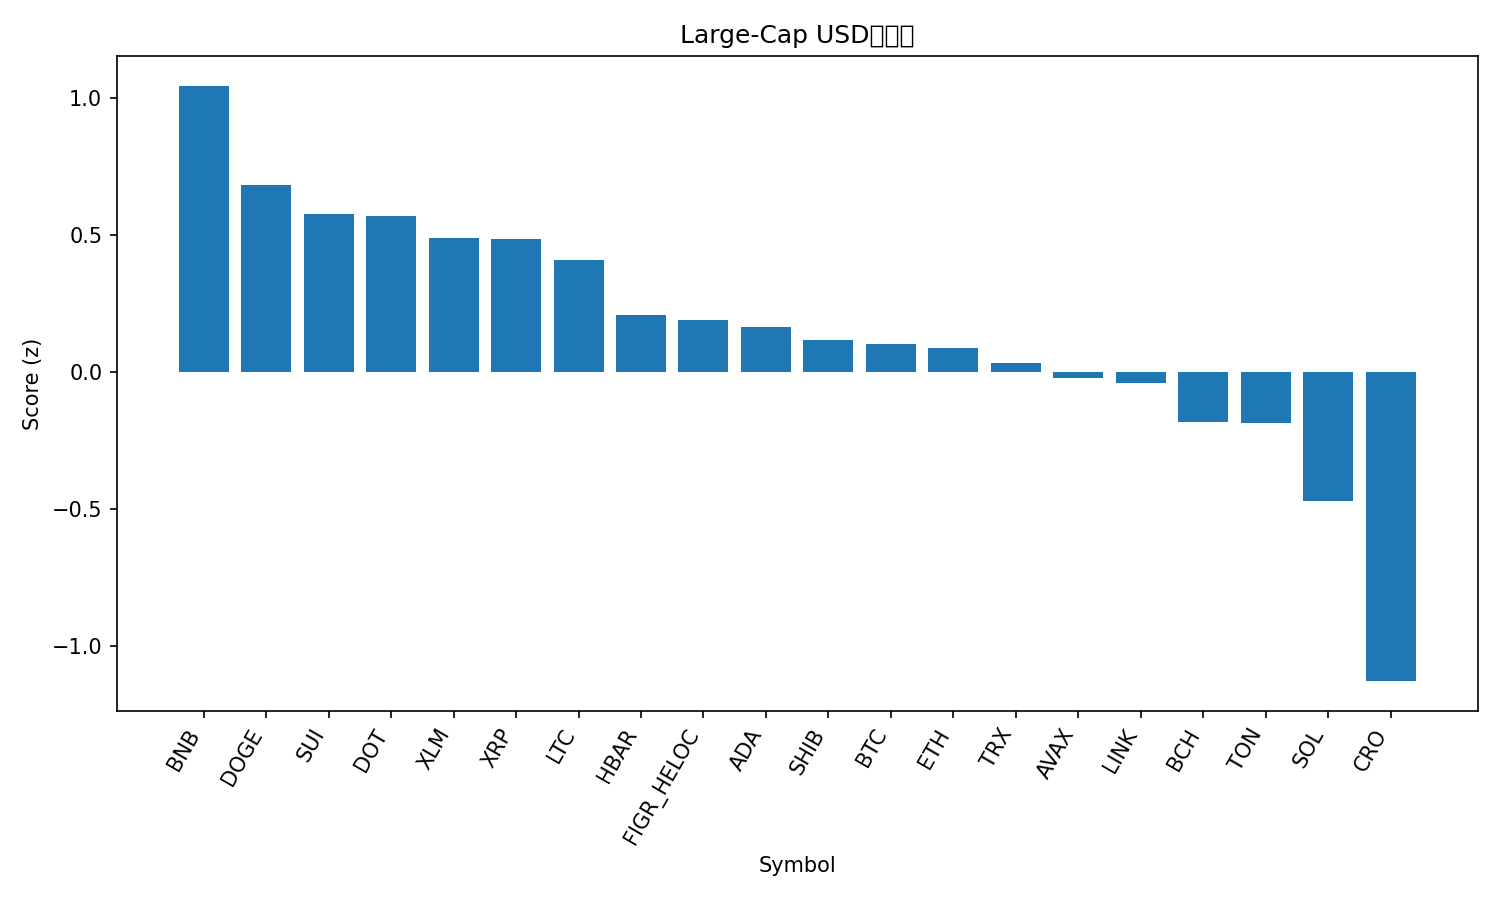

Values plotted in this chart, from the file beside it:
rank, name, symbol, price, pct_1h, pct_24h, pct_7d, pct_1h_vs_btc, pct_24h_vs_btc, pct_7d_vs_btc, market_cap_rank, market_cap, volume_usd, score
1, BNB, BNB, 1020, 0.2783, 1.752, 6.724, 0.2326, 2.248, 10.73, 5, 141954684830, 2717738800, 1.043
2, Dogecoin, DOGE, 0.2401, 0.7472, -0.6858, -10.71, 0.7014, -0.1891, -6.704, 8, 36239450026, 2876305125, 0.6808
3, Sui, SUI, 3.37, 0.5118, -0.276, -6.754, 0.4661, 0.2208, -2.749, 19, 12042156698, 1060713631, 0.5762
4, Polkadot, DOT, 4.04, 0.3951, 0.1433, -4.609, 0.3494, 0.6401, -0.6036, 34, 6143594562, 245879626, 0.5664
5, Stellar, XLM, 0.3684, 0.4581, -0.7088, -4.996, 0.4124, -0.212, -0.9905, 21, 11746019365, 181322351, 0.4893
6, XRP, XRP, 2.88, 0.3097, 0.3437, -5.285, 0.264, 0.8405, -1.279, 4, 171864849765, 5106636571, 0.4846
7, Litecoin, LTC, 106.9, 0.2744, 0.5545, -7.256, 0.2287, 1.051, -3.25, 27, 8163561859, 586865107, 0.4066
8, Hedera, HBAR, 0.2234, 0.2108, -0.3802, -6.079, 0.165, 0.1166, -2.073, 25, 9474409392, 212383765, 0.2066
9, Figure Heloc, FIGR_HELOC, 0.9969, 0.0, -0.04652, -0.03325, -0.04574, 0.4502, 3.973, 18, 12595198839, 28505022, 0.1868
10, Cardano, ADA, 0.8156, 0.297, -1.021, -7.602, 0.2512, -0.5243, -3.596, 11, 29786115523, 1375501797, 0.1613
11, Shiba Inu, SHIB, 1.219e-05, 0.1698, -0.419, -7.155, 0.124, 0.07773, -3.149, 32, 7185097134, 200126244, 0.1167
12, Bitcoin, BTC, 112560, 0.04574, -0.4967, -4.006, 0.0, 0.0, 0.0, 1, 2242828641539, 47289208291, 0.1025
13, Ethereum, ETH, 4177, 0.1809, -0.8169, -8.098, 0.1352, -0.3201, -4.092, 2, 504092347729, 30749337641, 0.08575
14, TRON, TRX, 0.3377, 0.007936, -0.8117, -1.293, -0.0378, -0.315, 2.712, 10, 31969819570, 795202666, 0.03141
15, Avalanche, AVAX, 34.14, -0.1491, -2.662, 13.32, -0.1948, -2.165, 17.33, 16, 14417551683, 1873671767, -0.02428
16, Chainlink, LINK, 21.66, 0.06349, -0.4307, -8.048, 0.01775, 0.06604, -4.042, 14, 14686796513, 959939901, -0.0419
17, Bitcoin Cash, BCH, 558.6, 0.01226, -1.024, -7.275, -0.03348, -0.5276, -3.269, 22, 11133844594, 317755091, -0.1824
18, Toncoin, TON, 2.83, -0.09597, 0.2634, -10.18, -0.1417, 0.7601, -6.179, 30, 7203322969, 127549312, -0.1889
19, Solana, SOL, 210.6, 0.3136, -4.314, -11.43, 0.2679, -3.818, -7.423, 6, 114391825548, 8691449825, -0.4713
20, Cronos, CRO, 0.2067, -0.2855, -3.952, -10.18, -0.3312, -3.455, -6.172, 31, 7198072119, 59414654, -1.129
21, Hyperliquid, HYPE, 43.87, -0.8713, -9.949, -20.17, -0.917, -9.453, -16.17, 20, 11872074803, 753568783, -3.16
